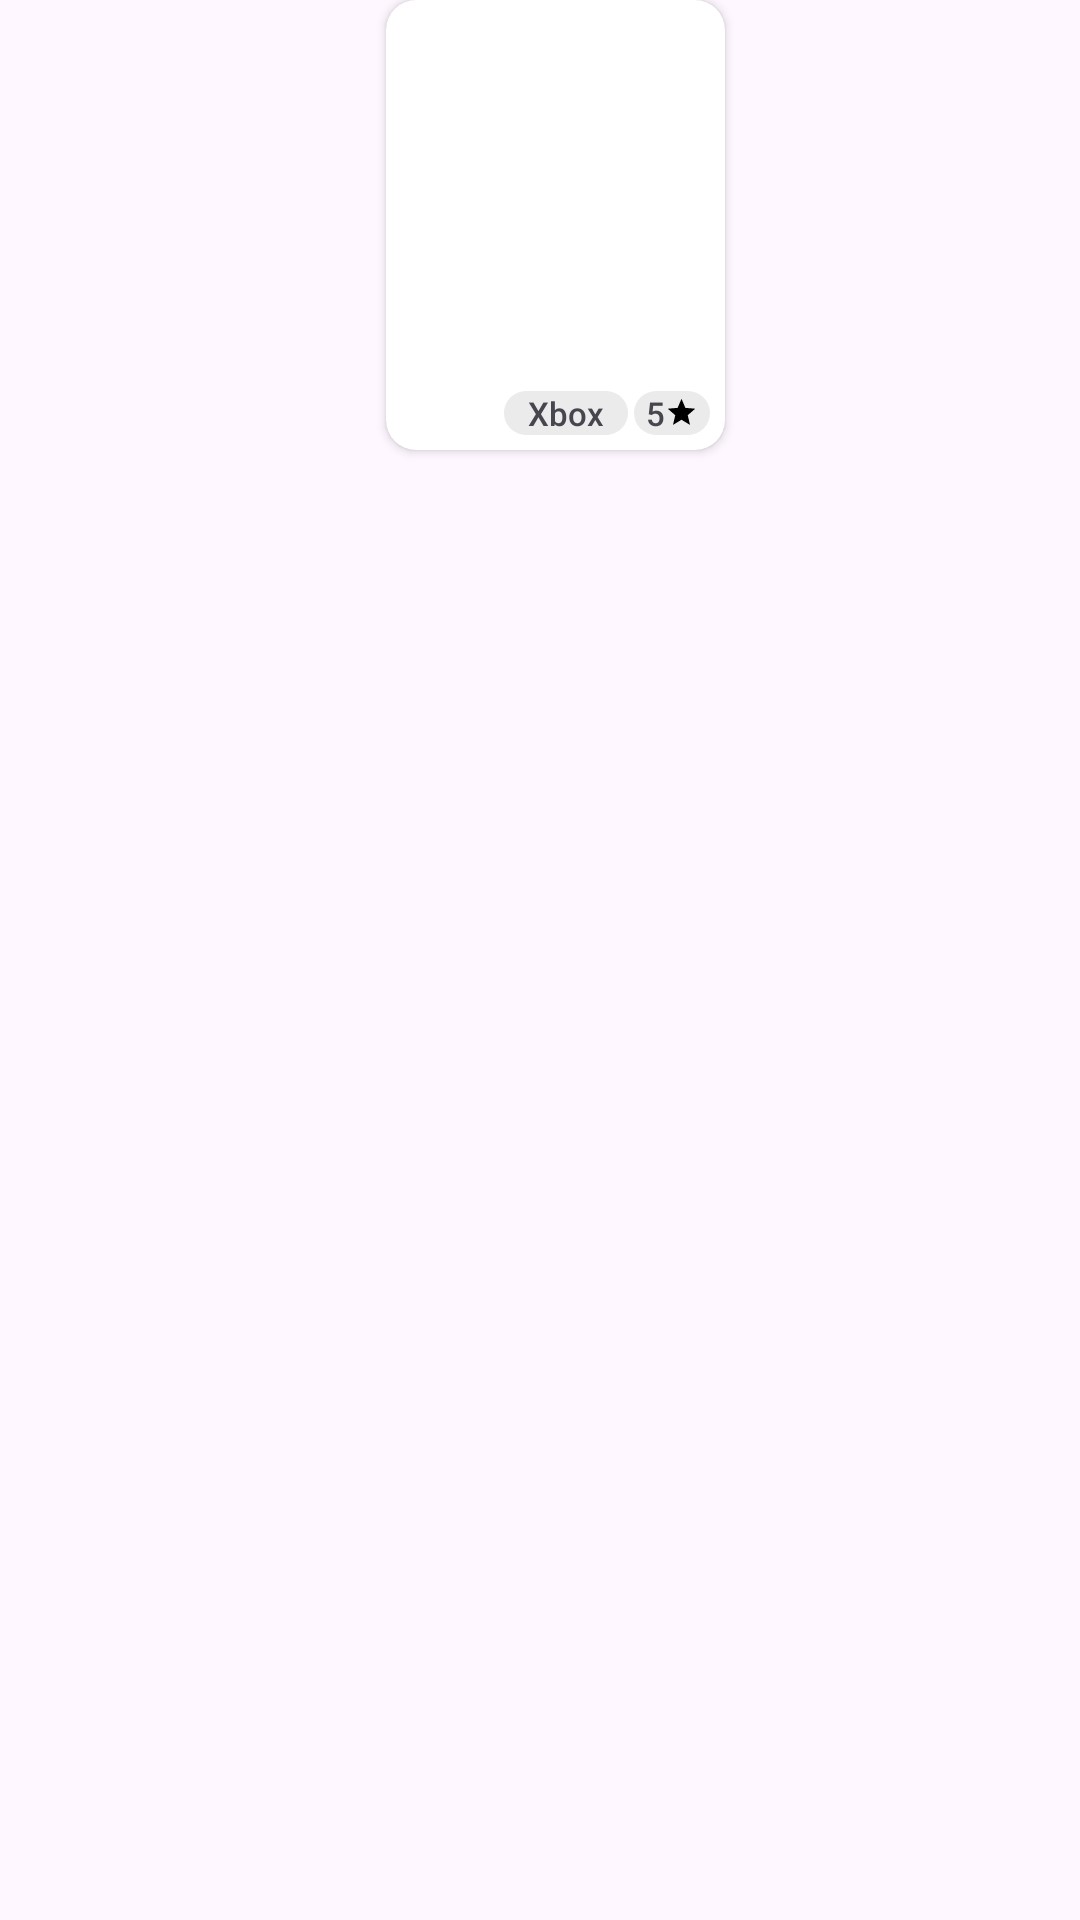

This screen was rendered from an Android layout file. Write that file and the resources it references.
<!-- AndroidManifest.xml: application theme Theme.MyGameApp -->
<!-- res/layout/game_row_item.xml -->
<?xml version="1.0" encoding="utf-8"?>
<androidx.constraintlayout.widget.ConstraintLayout xmlns:android="http://schemas.android.com/apk/res/android"
    xmlns:app="http://schemas.android.com/apk/res-auto"
    android:layout_width="wrap_content"
    android:layout_height="wrap_content">
    <androidx.cardview.widget.CardView
        android:id="@+id/cvCoverImage"
        android:layout_width="wrap_content"
        android:layout_height="wrap_content"
        android:layout_marginStart="10dp"
        android:elevation="15dp"
        app:cardCornerRadius="10dp"
        app:layout_constraintEnd_toEndOf="parent"
        app:layout_constraintStart_toStartOf="parent"
        app:layout_constraintTop_toTopOf="parent">
        <ImageView
            android:id="@+id/gameImageViewItemList"
            android:layout_width="113dp"
            android:layout_height="150dp"
            android:layout_weight="1"
            android:clickable="true"
            android:scaleType="centerCrop"
            app:srcCompat="@drawable/co65za" />
    </androidx.cardview.widget.CardView>
    <LinearLayout
        android:layout_width="wrap_content"
        android:layout_height="wrap_content"
        android:orientation="horizontal"
        android:elevation="2dp"
        android:layout_marginBottom="5dp"
        android:layout_marginEnd="5dp"
        app:layout_constraintBottom_toBottomOf="@id/cvCoverImage"
        app:layout_constraintEnd_toEndOf="@id/cvCoverImage">
        <TextView
            android:id="@+id/tvPlatformName"
            android:layout_width="wrap_content"
            android:layout_height="wrap_content"
            android:text="Xbox"
            android:background="@drawable/tag"
            android:paddingLeft="8dp"
            android:paddingRight="8dp"
            android:fontFamily="sans-serif-medium"
            android:textSize="11sp"
            android:layout_marginEnd="2dp"
            android:visibility="visible" />
        <TextView
            android:id="@+id/tvRating"
            android:layout_width="wrap_content"
            android:layout_height="wrap_content"
            android:text="5"
            android:background="@drawable/tag"
            android:paddingLeft="4dp"
            android:paddingRight="4dp"
            android:fontFamily="sans-serif-medium"
            android:textSize="11sp"
            android:visibility="visible"
            app:drawableRightCompat="@drawable/baseline_star_24"/>
    </LinearLayout>
</androidx.constraintlayout.widget.ConstraintLayout>
<!-- resources referenced by this layout -->
<resources>
  <!-- drawable baseline_star_24 (drawable) -->
  <vector android:height="11dp" android:tint="#000000"
      android:viewportHeight="24" android:viewportWidth="24"
      android:width="11dp" xmlns:android="http://schemas.android.com/apk/res/android">
      <path android:fillColor="@android:color/white" android:pathData="M12,17.27L18.18,21l-1.64,-7.03L22,9.24l-7.19,-0.61L12,2 9.19,8.63 2,9.24l5.46,4.73L5.82,21z"/>
  </vector>
  <!-- drawable tag (drawable) -->
  <?xml version="1.0" encoding="utf-8"?>
  <shape xmlns:android="http://schemas.android.com/apk/res/android">
      <solid android:color="@color/light_grey" />
      <corners android:radius="120dp" />
  </shape>
  <style name="Theme.MyGameApp" parent="Base.Theme.MyGameApp" />
  <color name="light_grey">#ebebeb</color>
  <style name="Base.Theme.MyGameApp" parent="Theme.Material3.DayNight.NoActionBar">
          <item name="android:statusBarColor">@android:color/transparent</item>
          <item name="android:navigationBarColor">@android:color/transparent</item>
          <item name="android:windowLightNavigationBar">true</item>
          <item name="android:windowLightStatusBar">true</item>
          <item name="android:windowTranslucentStatus">true</item>
          <item name="android:windowTranslucentNavigation">true</item>
      </style>
</resources>
